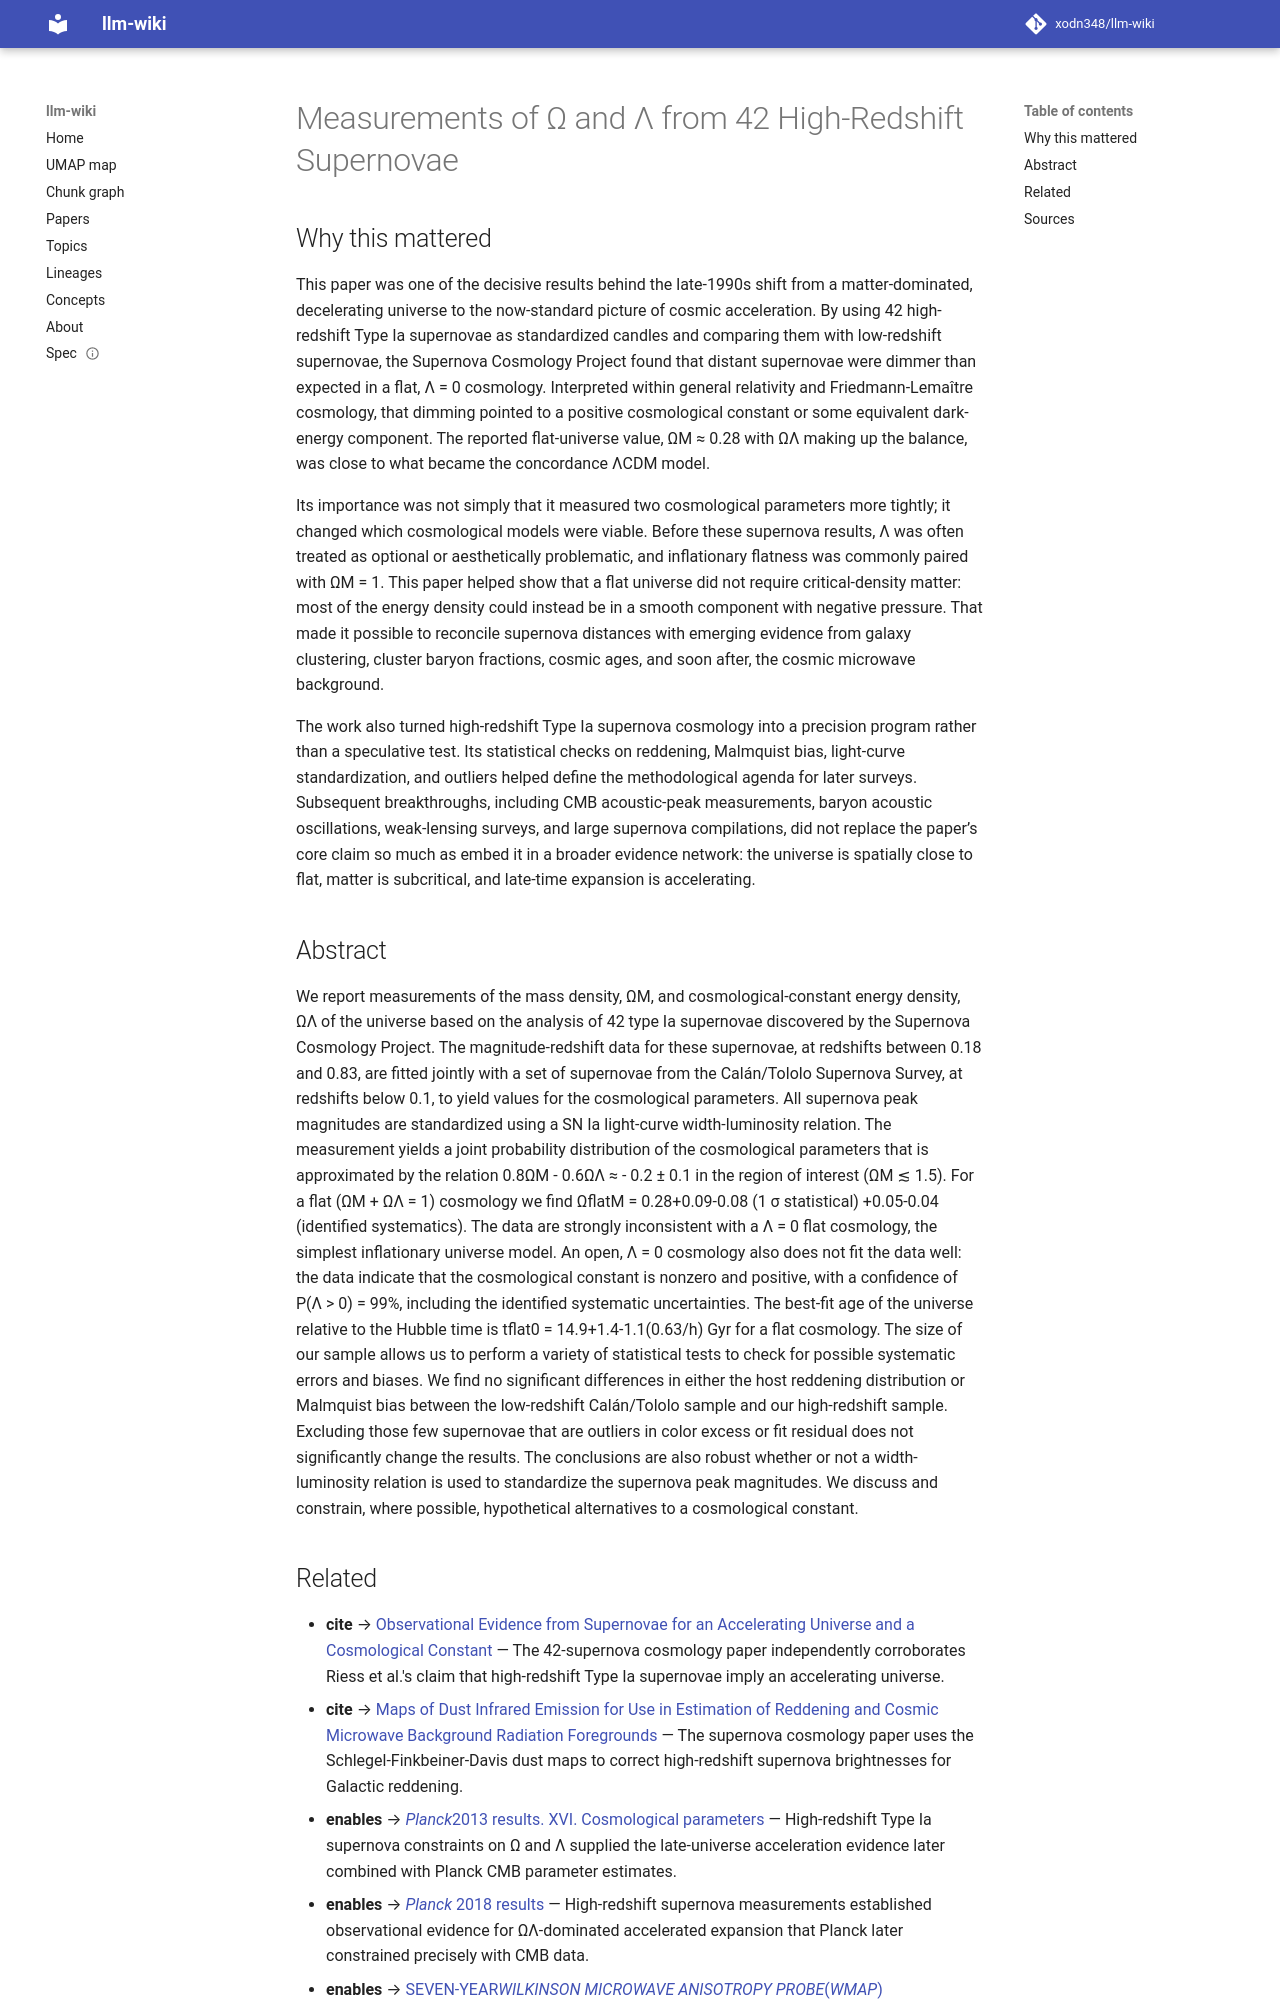

repository: xodn348/llm-wiki · page: paper/10_1086_307221/index.html · generator: mkdocs

---
title: Measurements of Ω and Λ from 42 High‐Redshift Supernovae
doi: 10.1086/307221
openalex_id: https://openalex.org/W1853767801
year: 1999
venue: The Astrophysical Journal
authors: S. Perlmutter, G. Aldering, G. Goldhaber, R. A. Knop, P. Nugent, P. G. Castro,
  Susana E. Deustua, S. Fabbro
citations: 17845
fleming_tier: true
concepts:
- Supernova
- Redshift
- Astrophysics
- Physics
- Astronomy
- Galaxy
---

# Measurements of Ω and Λ from 42 High‐Redshift Supernovae

## Why this mattered

This paper was one of the decisive results behind the late-1990s shift from a matter-dominated, decelerating universe to the now-standard picture of cosmic acceleration. By using 42 high-redshift Type Ia supernovae as standardized candles and comparing them with low-redshift supernovae, the Supernova Cosmology Project found that distant supernovae were dimmer than expected in a flat, Λ = 0 cosmology. Interpreted within general relativity and Friedmann-Lemaître cosmology, that dimming pointed to a positive cosmological constant or some equivalent dark-energy component. The reported flat-universe value, ΩM ≈ 0.28 with ΩΛ making up the balance, was close to what became the concordance ΛCDM model.

Its importance was not simply that it measured two cosmological parameters more tightly; it changed which cosmological models were viable. Before these supernova results, Λ was often treated as optional or aesthetically problematic, and inflationary flatness was commonly paired with ΩM = 1. This paper helped show that a flat universe did not require critical-density matter: most of the energy density could instead be in a smooth component with negative pressure. That made it possible to reconcile supernova distances with emerging evidence from galaxy clustering, cluster baryon fractions, cosmic ages, and soon after, the cosmic microwave background.

The work also turned high-redshift Type Ia supernova cosmology into a precision program rather than a speculative test. Its statistical checks on reddening, Malmquist bias, light-curve standardization, and outliers helped define the methodological agenda for later surveys. Subsequent breakthroughs, including CMB acoustic-peak measurements, baryon acoustic oscillations, weak-lensing surveys, and large supernova compilations, did not replace the paper’s core claim so much as embed it in a broader evidence network: the universe is spatially close to flat, matter is subcritical, and late-time expansion is accelerating.

## Abstract

We report measurements of the mass density, ΩM, and cosmological-constant energy density, ΩΛ of the universe based on the analysis of 42 type Ia supernovae discovered by the Supernova Cosmology Project. The magnitude-redshift data for these supernovae, at redshifts between 0.18 and 0.83, are fitted jointly with a set of supernovae from the Calán/Tololo Supernova Survey, at redshifts below 0.1, to yield values for the cosmological parameters. All supernova peak magnitudes are standardized using a SN Ia light-curve width-luminosity relation. The measurement yields a joint probability distribution of the cosmological parameters that is approximated by the relation 0.8ΩM - 0.6ΩΛ ≈ - 0.2 ± 0.1 in the region of interest (ΩM ≲ 1.5). For a flat (ΩM + ΩΛ = 1) cosmology we find ΩflatM = 0.28+0.09-0.08 (1 σ statistical) +0.05-0.04 (identified systematics). The data are strongly inconsistent with a Λ = 0 flat cosmology, the simplest inflationary universe model. An open, Λ = 0 cosmology also does not fit the data well: the data indicate that the cosmological constant is nonzero and positive, with a confidence of P(Λ &gt; 0) = 99%, including the identified systematic uncertainties. The best-fit age of the universe relative to the Hubble time is tflat0 = 14.9+1.4-1.1(0.63/h) Gyr for a flat cosmology. The size of our sample allows us to perform a variety of statistical tests to check for possible systematic errors and biases. We find no significant differences in either the host reddening distribution or Malmquist bias between the low-redshift Calán/Tololo sample and our high-redshift sample. Excluding those few supernovae that are outliers in color excess or fit residual does not significantly change the results. The conclusions are also robust whether or not a width-luminosity relation is used to standardize the supernova peak magnitudes. We discuss and constrain, where possible, hypothetical alternatives to a cosmological constant.
